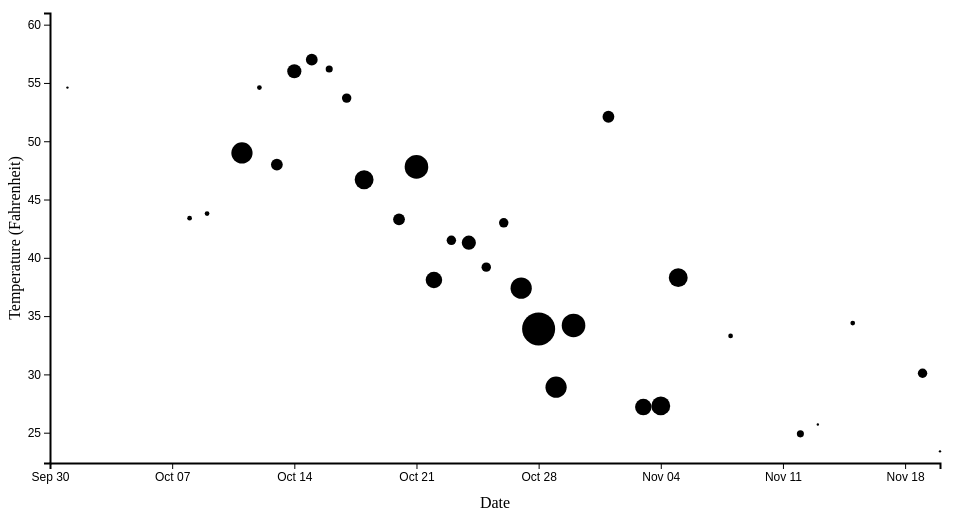
D3 v4 page, settled after 480 driven frames (8 s of simulated time); the page loaded 1 data file(s).


// ── Temperature.js
//Parses dates with the form day-month(abbreviated) 
var parseDate = d3.timeParse("%d-%b");

//imports data from csv file, parses dates, declares values in tempf and NoOwls
//columns as numbers
d3.csv("2013datatemp.csv")
  .row(function(d) {return {date: parseDate(d.date), tempf:Number(d.tempf), NoOwls:Number(d.NoOwls)};})
  .get(function(error,data) {

// set the dimensions and margins of the graph
var margin = {top: 20, right: 20, bottom: 30, left: 50},
    width = 960 - margin.left - margin.right,
    height = 500 - margin.top - margin.bottom;

var tempColor;

//get minimum and maximum date, and declare as variables
var minDate = d3.min(data,function(d){return d.date;})
var maxDate = d3.max(data,function(d){return d.date;})

//set the ranges, set the minimum and maximum of the xAxis
var x = d3.scaleTime()
              .domain([minDate, maxDate])
              .range([0, width]);

var y = d3.scaleLinear().range([height, 0]);

var xValue = function(d) { return d.NoOwls;} // data -> value

// append the svg obgect to the body of the page
// appends a 'group' element to 'svg'
// moves the 'group' element to the top left margin
var svg = d3.select("body").append("svg")
    .attr("width", "100%")
    .attr("height", "100%")
  .append("g")
    .attr("transform",
          "translate(" + margin.left + "," + margin.top + ")");

  // add the tooltip area to the webpage
  var tooltip = d3.select('body').append('div')
      .style('position', 'absolute')
      .style('padding', '0 10px')
      .style('background', 'lightsteelblue')
      .style('opacity', 0)

  // Scale the range of the data
  x.domain(d3.extent(data, function(d) { return d.date; }));
  y.domain([d3.min(data, function(d) { return d.tempf; }) - 1, d3.max(data, function(d) { return d.tempf; })]);

  // Add the scatterplot
  svg.selectAll("dot")
      .data(data)
    .enter().append("circle")
    //base the radius of the dots on the data
      .attr("r", function(d) {return (d.NoOwls * 1.18);})
      .attr("cx", function(d) { return x(d.date); })
      .attr("cy", function(d) { return y(d.tempf); })
      //on mouseover, display data corresponding to respective dot
      .on("mouseover", function(d) {
          tooltip.transition()
               .duration(200)
               .style("opacity", .9);
             tooltip.html("Temp: " + d["tempf"] + "˚F" + "<br/> Owls: " + xValue(d))
                    .style('top', (d3.event.pageY-10)+"px")
                    .style('left',(d3.event.pageX+10)+"px");
                  })

      //on mouseout, reduce opacity of tooltip to zero (hide tooltip)
      .on("mouseout", function(d) {
          tooltip.transition()
               .duration(500)
               .style("opacity", 0);
      });

  // Add the X Axis
  svg.append("g")
      .attr("transform", "translate(0," + height + ")")
      .call(d3.axisBottom(x));

  // Add the Y Axis
  svg.append("g")
      .call(d3.axisLeft(y));

    //add text below the x axis
      svg.append("text")
                    .attr("text-anchor", "middle")  // this makes it easy to centre the text as the transform is applied to the anchor
                    .attr("transform", "translate("+ (width/2) +","+(height*1.1)+")")  // centre below axis
                    .text("Date");
        //add text behind the y axixs
        svg.append("text")
                .attr("text-anchor", "middle")  // this makes it easy to centre the text as the transform is applied to the anchor
                .attr("transform", "translate(-30,"+(height/2)+")rotate(-90)")  // text is drawn off the screen top left, move down and out and rotate
                .text("Temperature (Fahrenheit)");

});


### data: 2013datatemp.csv
date, tempf, NoOwls
30-Sep, 60.0, 0
1-Oct, 54.6, 1
2-Oct, 61.0, 0
3-Oct, 54.1, 0
8-Oct, 43.4, 2
9-Oct, 43.8, 2
11-Oct, 49.0, 9
12-Oct, 54.6, 2
13-Oct, 48.0, 5
14-Oct, 56.0, 6
15-Oct, 57.0, 5
16-Oct, 56.2, 3
17-Oct, 53.7, 4
18-Oct, 46.7, 8
20-Oct, 43.3, 5
21-Oct, 47.8, 10
22-Oct, 38.1, 7
23-Oct, 41.5, 4
24-Oct, 41.3, 6
25-Oct, 39.2, 4
26-Oct, 43.0, 4
27-Oct, 37.4, 9
28-Oct, 33.9, 14
29-Oct, 28.9, 9
30-Oct, 34.2, 10
1-Nov, 52.1, 5
2-Nov, 45.3, 0
3-Nov, 27.2, 7
4-Nov, 27.3, 8
5-Nov, 38.3, 8
7-Nov, 39.4, 0
8-Nov, 33.3, 2
9-Nov, 36.7, 0
12-Nov, 24.9, 3
13-Nov, 25.7, 1
15-Nov, 34.4, 2
19-Nov, 30.1, 4
20-Nov, 23.4, 1